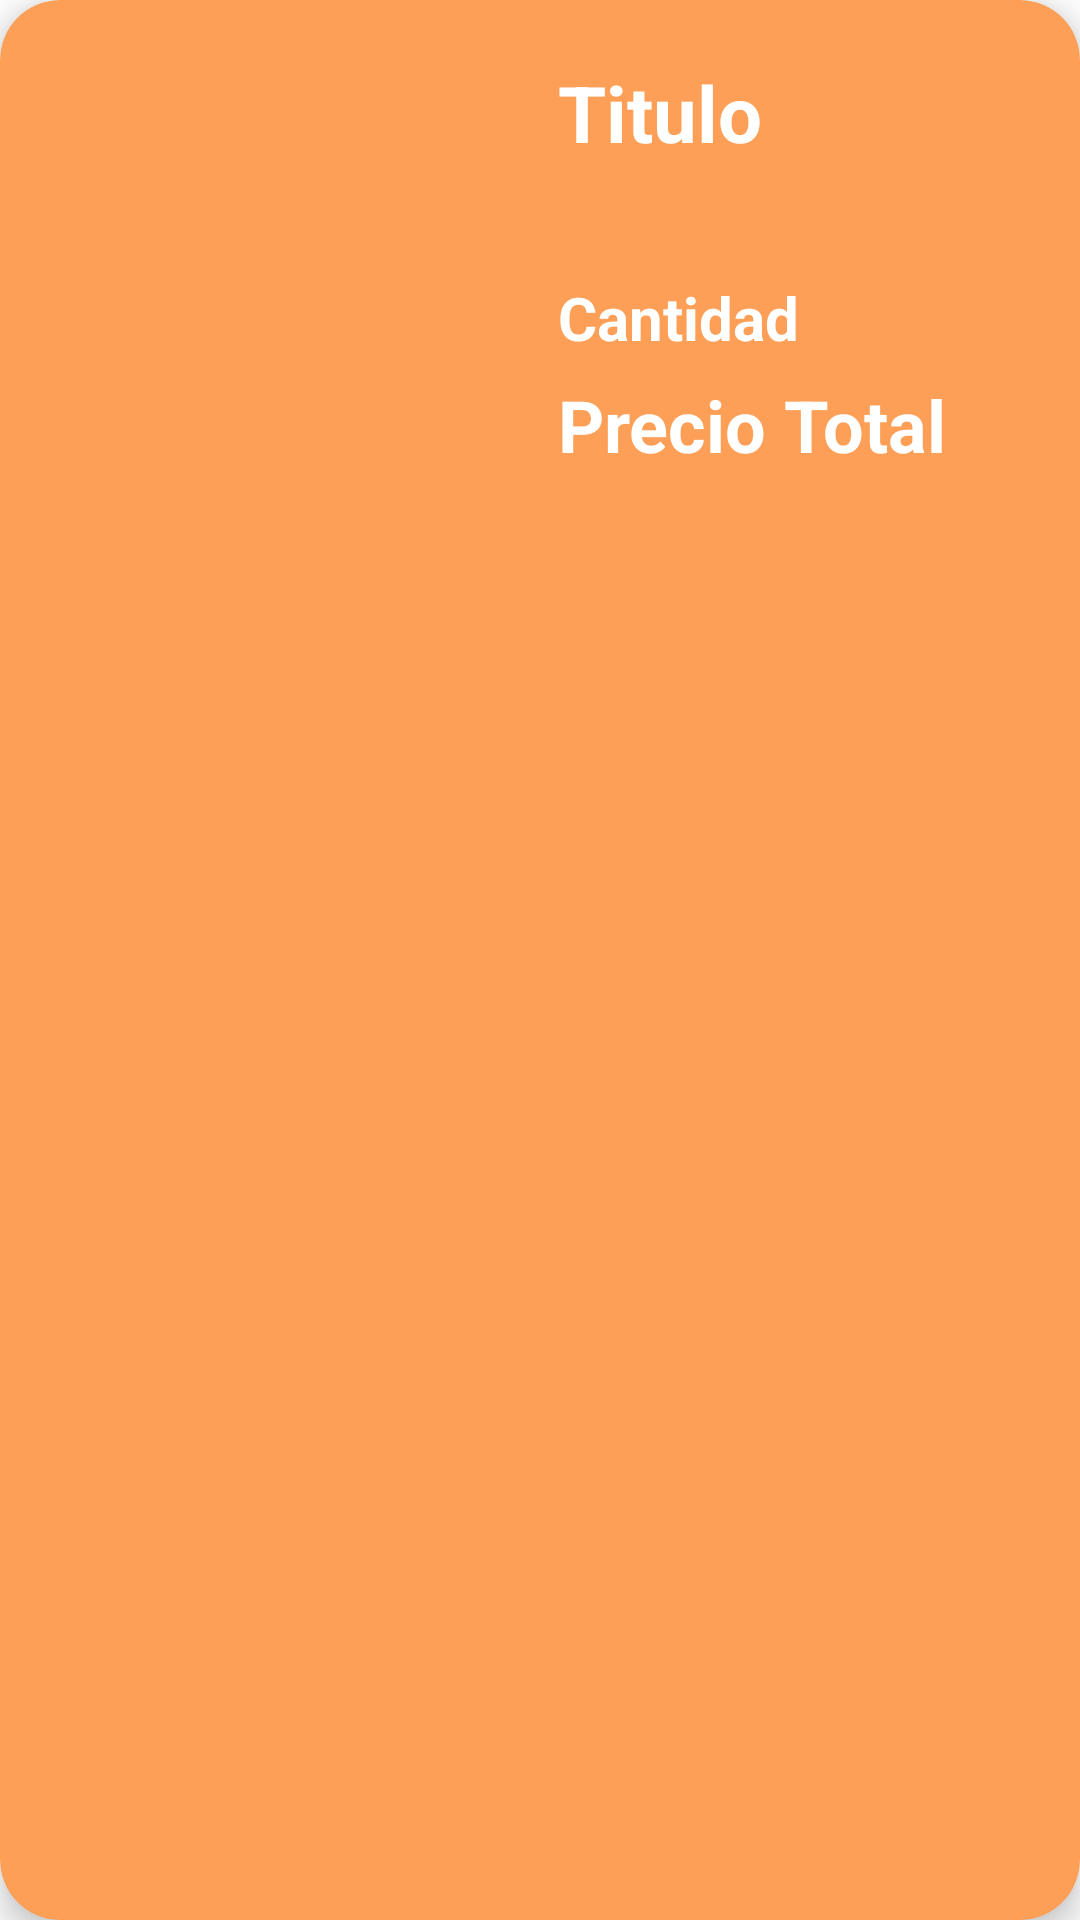

The Android layout XML behind this screen, and the referenced resources:
<!-- AndroidManifest.xml: application theme Theme.Proyecto_Integrador -->
<!-- res/layout/card_layout.xml -->
<?xml version="1.0" encoding="utf-8"?>
<androidx.cardview.widget.CardView xmlns:android="http://schemas.android.com/apk/res/android"
    android:layout_width="match_parent"
    android:layout_height="wrap_content"
    xmlns:card_view="http://schemas.android.com/apk/res-auto"
    android:id="@+id/card_view"
    android:layout_margin="12dp"
    card_view:cardBackgroundColor="@color/orange_1"
    card_view:cardCornerRadius="20dp"
    card_view:cardElevation="6dp"
    card_view:contentPadding="4dp">

    <RelativeLayout
        android:layout_width="match_parent"
        android:layout_height="wrap_content"
        android:padding="16dp">

        <ImageView
            android:id="@+id/item_image"
            android:layout_width="150dp"
            android:layout_height="150dp"
            android:layout_alignParentStart="true"
            android:layout_alignParentLeft="true"
            android:layout_alignParentTop="true"
            android:layout_marginEnd="16dp"
            android:layout_marginRight="16dp" />

        <TextView
            android:id="@+id/item_title"
            android:layout_width="wrap_content"
            android:layout_height="wrap_content"
            android:layout_alignParentTop="true"
            android:layout_toEndOf="@+id/item_image"
            android:layout_toRightOf="@+id/item_image"
            android:text="@string/titulo"
            android:textColor="#ffff"
            android:textSize="26dp"
            android:textStyle="bold" />

        <TextView
            android:id="@+id/item_quantity"
            android:layout_width="wrap_content"
            android:layout_height="wrap_content"
            android:layout_below="@+id/item_image"
            android:layout_marginStart="0dp"
            android:layout_marginLeft="0dp"
            android:layout_marginTop="-78dp"
            android:layout_toEndOf="@+id/item_image"
            android:layout_toRightOf="@+id/item_image"
            android:text="@string/cantidad"
            android:textColor="#ffff"
            android:textSize="20sp"
            android:textStyle="bold" />

        <TextView
            android:id="@+id/item_total"
            android:layout_width="wrap_content"
            android:layout_height="60dp"
            android:layout_below="@+id/item_image"
            android:layout_marginStart="0dp"
            android:layout_marginLeft="0dp"
            android:layout_marginTop="-45dp"
            android:layout_toEndOf="@+id/item_image"
            android:layout_toRightOf="@+id/item_image"
            android:text="@string/precio_total"
            android:textColor="#ffff"
            android:textSize="24sp"
            android:textStyle="bold" />


    </RelativeLayout>


</androidx.cardview.widget.CardView>
<!-- resources referenced by this layout -->
<resources>
  <color name="orange_1">#FD9F56</color>
  <string name="cantidad">Cantidad</string>
  <string name="precio_total">Precio Total</string>
  <string name="titulo">Titulo</string>
  <style name="Theme.Proyecto_Integrador" parent="Theme.MaterialComponents.DayNight.DarkActionBar">
          
          <item name="colorPrimary">@color/purple_500</item>
          <item name="colorPrimaryVariant">@color/purple_700</item>
          <item name="colorOnPrimary">@color/white</item>
          
          <item name="colorSecondary">@color/teal_200</item>
          <item name="colorSecondaryVariant">@color/teal_700</item>
          <item name="colorOnSecondary">@color/black</item>
          
          <item name="android:statusBarColor" tools:targetApi="l">?attr/colorPrimaryVariant</item>
          
      </style>
  <color name="purple_500">#FF6200EE</color>
  <color name="purple_700">#FF3700B3</color>
  <color name="white">#FFFFFFFF</color>
  <color name="teal_200">#FF03DAC5</color>
  <color name="teal_700">#FF018786</color>
  <color name="black">#FF000000</color>
</resources>
